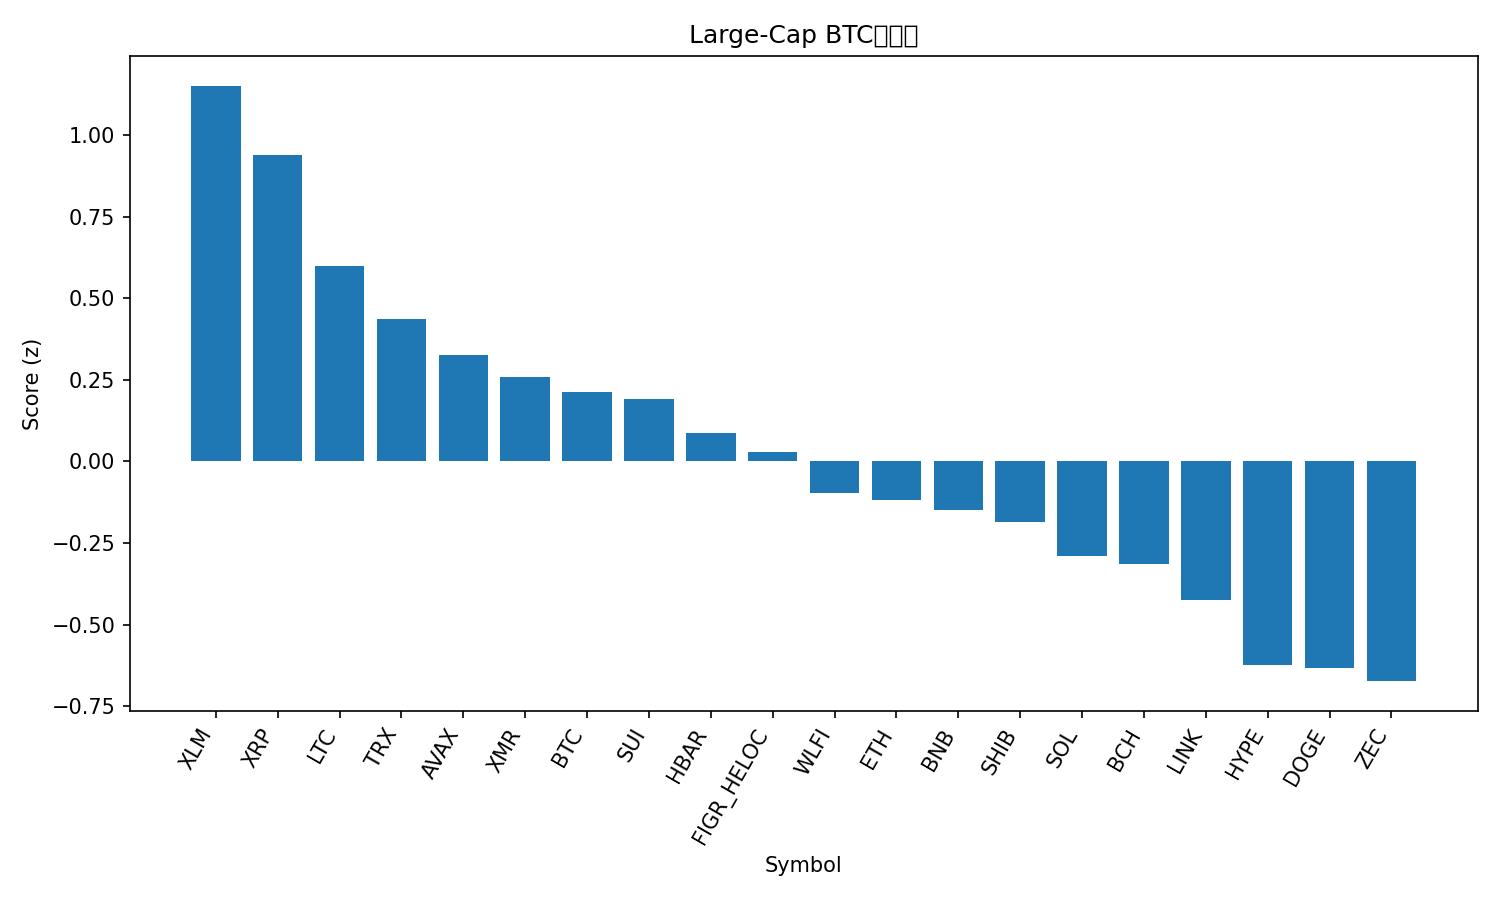

The data file committed next to this chart (first rows):
rank, name, symbol, price_btc, price_usd, pct_1h_btc, pct_24h_btc, pct_7d_btc, market_cap_rank, market_cap_usd, volume_usd, score
1, Stellar, XLM, 2.81e-06, 0.2556, 0.3032, 0.9229, 4.48, 23, 8251941913, 113232331, 1.152
2, XRP, XRP, 2.428e-05, 2.21, 0.1278, 1.243, 6.442, 4, 133041225565, 2122525707, 0.9394
3, Litecoin, LTC, 0.0009266, 84.2, 0.307, -0.2791, -4.153, 30, 6445882320, 368192200, 0.5992
4, TRON, TRX, 3.09e-06, 0.281, 0.1834, 0.09515, -4.664, 8, 26601659360, 354279336, 0.4358
5, Avalanche, AVAX, 0.0001583, 14.39, 0.4887, -3.114, 0.8592, 31, 6165316881, 278533285, 0.325
6, Monero, XMR, 0.004555, 413.9, -0.1585, 1.019, 5.358, 26, 7626383262, 147801844, 0.2584
7, Bitcoin, BTC, 1.0, 90833, 0.0, 0.0, 0.0, 1, 1814154930414, 39771387006, 0.2124
8, Sui, SUI, 1.652e-05, 1.5, 0.1224, -1.313, 5.313, 33, 5523493744, 318957618, 0.1906
9, Hedera, HBAR, 1.58e-06, 0.1434, 0.09993, -1.246, 2.528, 32, 6092522147, 104078573, 0.08807
10, Figure Heloc, FIGR_HELOC, 1.128e-05, 1.025, 0.1929, -1.203, -7.276, 12, 14288575001, 146771, 0.02777
11, World Liberty Financial, WLFI, 1.76e-06, 0.1604, 0.0341, -0.7198, -4.814, 36, 4370318072, 94822038, -0.09794
12, Ethereum, ETH, 0.03289, 2989, 0.02567, -1.451, 1.344, 2, 360996822585, 12881918596, -0.1175
13, BNB, BNB, 0.009623, 874, 0.05361, -1.349, -1.845, 5, 120394020345, 874825399, -0.1495
14, Shiba Inu, SHIB, 9.3796e-11, 8.52e-06, 0.01558, -1.624, 2.65, 34, 5015065301, 83144487, -0.185
15, Solana, SOL, 0.001495, 135.9, -0.08515, -1.016, -0.1039, 7, 75959964792, 2736510040, -0.2895
16, Bitcoin Cash, BCH, 0.005752, 522.7, 0.4803, -4.008, -13.28, 17, 10418080334, 398410161, -0.3153
17, Chainlink, LINK, 0.000143, 12.99, -0.1519, -1.065, 0.7421, 21, 9050693446, 304123802, -0.4239
18, Hyperliquid, HYPE, 0.0003797, 34.5, -0.4133, -0.4632, 7.021, 19, 9343465111, 341220737, -0.6247
19, Dogecoin, DOGE, 1.63e-06, 0.1483, -0.1943, -1.354, -0.863, 10, 22534913138, 656252664, -0.6319
20, Zcash, ZEC, 0.005063, 460.1, -0.381, 1.116, -13.54, 27, 7554190855, 629154204, -0.6732
21, Cardano, ADA, 4.58e-06, 0.4163, -0.3181, -0.7093, -3.652, 11, 15253095116, 540414142, -0.7824
